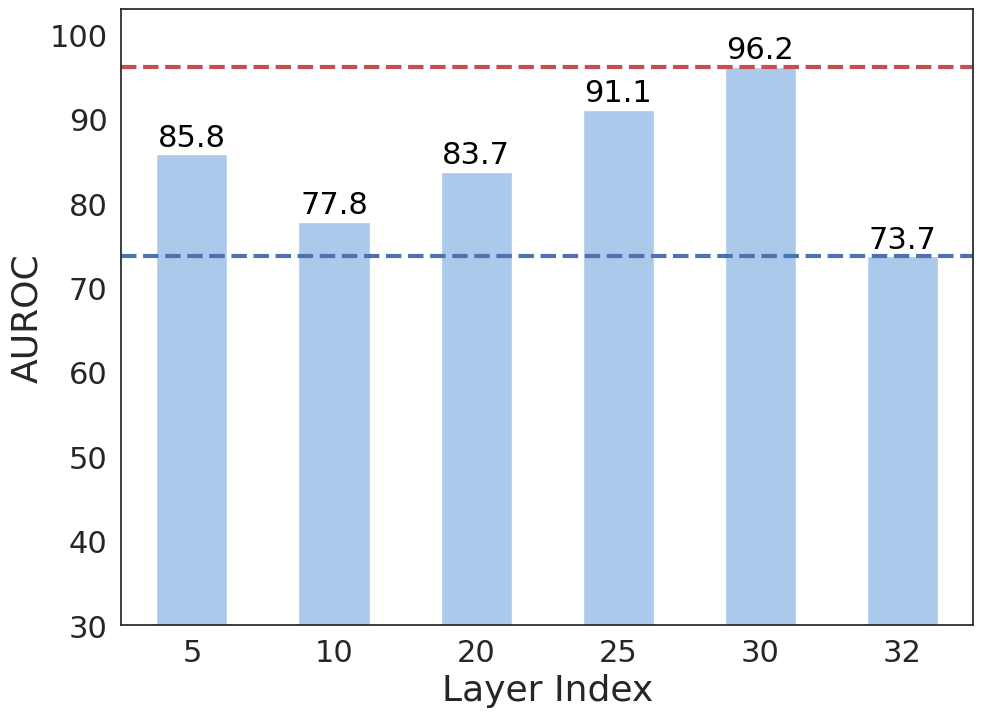

Write the Python code that produced this figure. (Note: this script raises an exception after producing the figure.)
import seaborn as sns
import matplotlib.pyplot as plt
import pandas as pd

# 数据
data = {
    'Layer': [5, 10, 20, 25, 30, 32],
    'AUROC': [85.8, 77.8, 83.7, 91.1, 96.2, 73.7]
}
# 创建DataFrame
df = pd.DataFrame(data)

# 设置绘图风格，不使用白色网格背景
sns.set(style="white")

# 定义马卡龙色系调色板的第一个颜色
macaron_color = sns.color_palette("pastel")[0]

# 创建柱状图
plt.figure(figsize=(11, 8))

# 创建柱状图，设置每个柱子颜色一致，并调整柱子宽度
bar_plot = sns.barplot(x='Layer', y='AUROC', data=df, color=macaron_color, width=0.5)

# 缩小Y轴范围并增加Y轴刻度的间距
bar_plot.set_ylim(30, 103)

# 添加标题和标签
bar_plot.set_xlabel('Layer Index', fontsize=26, fontname='Times New Roman')
bar_plot.set_ylabel('AUROC', fontsize=26, fontname='Times New Roman')

# 调整X轴和Y轴刻度的字号
plt.xticks(fontsize=22, fontname='Times New Roman')
plt.yticks(fontsize=22, fontname='Times New Roman')

# 在较小范围内显示数值，并设置字体大小
for i, v in enumerate(data['AUROC']):
        
    if v == 93.1:
        bar_plot.text(i, v + 2.5, f"{v}", color='black', fontsize=22, ha='center')
    else:
        bar_plot.text(i, v + 1, f"{v}", color='black', fontsize=22, ha='center')

        # 为第32层的特殊数值添加注释，并设置字体大小
#        bar_plot.text(i, 4605, f"{v}", color='black', fontsize=22, ha='center')

# 去除图中的横线
bar_plot.grid(False)

# 获取最高值
max_value = max(data['AUROC'])
min_value = min(data['AUROC'])

# 添加虚线标记最高值
plt.axhline(y=max_value, color='r', linestyle='--', linewidth=3)
plt.axhline(y=min_value, color='b', linestyle='--', linewidth=3)


# 保存图像
output_path = '/data1/tsq/zkj_use/data_contamination/EasyEdit/contamination_classifier/results/math_AUROC.pdf'
plt.savefig(output_path, format='pdf', dpi=400)